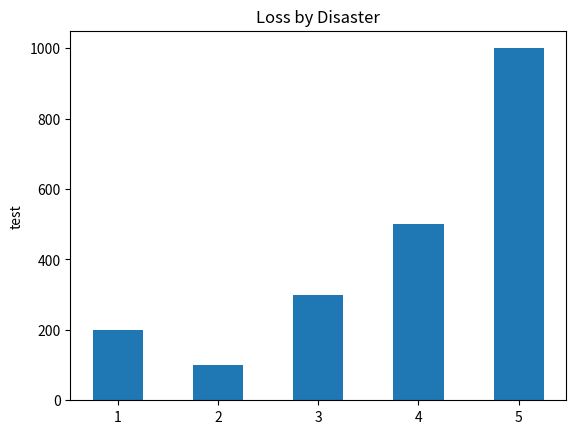

Source code (Python):
import numpy as np
import matplotlib.pyplot as plt

y = [100, 300, 200, 500, 1000]
x = [2, 3, 1, 4, 5]

plt.bar(x, y, width=0.5, align="center")
# y_offset = y_offset + data[row]
# cell_text.append(['%1.1f' % (x / 1000.0) for x in y_offset])

plt.ylabel("test")
# plt.yticks(values * value_increment, ['%d' % val for val in values])
# plt.xticks([])
plt.title('Loss by Disaster')

plt.show()
